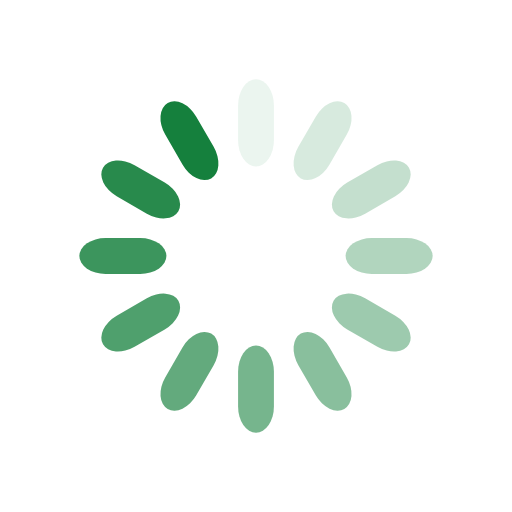
t = 0.00 s
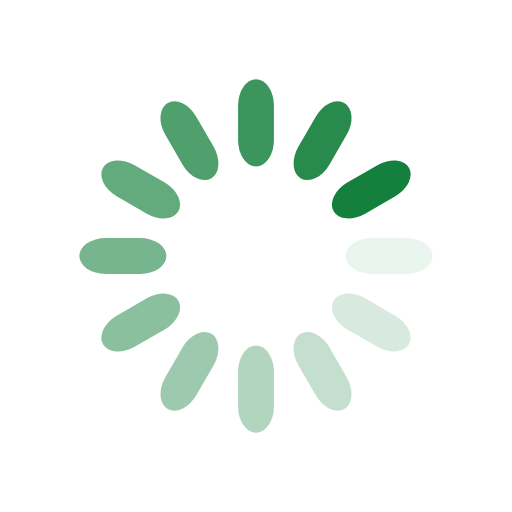
t = 0.40 s
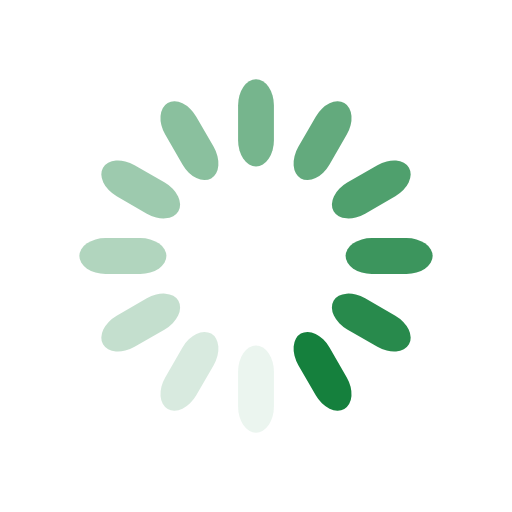
t = 0.79 s
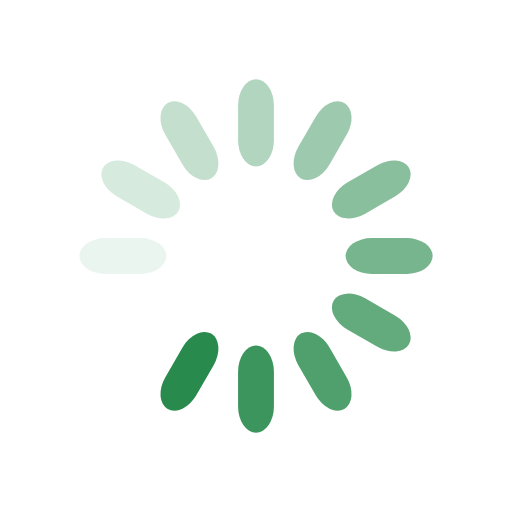
t = 1.19 s

The animated SVG that drew these frames (rendered in a browser with its animation timeline set to each time). Animation: 12 SMIL elements (animate=12); one cycle of 1.59 s, repeats indefinitely.

<?xml version="1.0" encoding="utf-8"?>
<svg xmlns="http://www.w3.org/2000/svg" xmlns:xlink="http://www.w3.org/1999/xlink" style="margin: auto; background: none; display: block; shape-rendering: auto;" width="201px" height="201px" viewBox="0 0 100 100" preserveAspectRatio="xMidYMid">
<g transform="rotate(0 50 50)">
  <rect x="46.5" y="15.5" rx="3.5" ry="5.1000000000000005" width="7" height="17" fill="#15803d">
    <animate attributeName="opacity" values="1;0" keyTimes="0;1" dur="1.5873015873015872s" begin="-1.455026455026455s" repeatCount="indefinite"></animate>
  </rect>
</g><g transform="rotate(30 50 50)">
  <rect x="46.5" y="15.5" rx="3.5" ry="5.1000000000000005" width="7" height="17" fill="#15803d">
    <animate attributeName="opacity" values="1;0" keyTimes="0;1" dur="1.5873015873015872s" begin="-1.3227513227513226s" repeatCount="indefinite"></animate>
  </rect>
</g><g transform="rotate(60 50 50)">
  <rect x="46.5" y="15.5" rx="3.5" ry="5.1000000000000005" width="7" height="17" fill="#15803d">
    <animate attributeName="opacity" values="1;0" keyTimes="0;1" dur="1.5873015873015872s" begin="-1.1904761904761905s" repeatCount="indefinite"></animate>
  </rect>
</g><g transform="rotate(90 50 50)">
  <rect x="46.5" y="15.5" rx="3.5" ry="5.1000000000000005" width="7" height="17" fill="#15803d">
    <animate attributeName="opacity" values="1;0" keyTimes="0;1" dur="1.5873015873015872s" begin="-1.0582010582010581s" repeatCount="indefinite"></animate>
  </rect>
</g><g transform="rotate(120 50 50)">
  <rect x="46.5" y="15.5" rx="3.5" ry="5.1000000000000005" width="7" height="17" fill="#15803d">
    <animate attributeName="opacity" values="1;0" keyTimes="0;1" dur="1.5873015873015872s" begin="-0.9259259259259258s" repeatCount="indefinite"></animate>
  </rect>
</g><g transform="rotate(150 50 50)">
  <rect x="46.5" y="15.5" rx="3.5" ry="5.1000000000000005" width="7" height="17" fill="#15803d">
    <animate attributeName="opacity" values="1;0" keyTimes="0;1" dur="1.5873015873015872s" begin="-0.7936507936507936s" repeatCount="indefinite"></animate>
  </rect>
</g><g transform="rotate(180 50 50)">
  <rect x="46.5" y="15.5" rx="3.5" ry="5.1000000000000005" width="7" height="17" fill="#15803d">
    <animate attributeName="opacity" values="1;0" keyTimes="0;1" dur="1.5873015873015872s" begin="-0.6613756613756613s" repeatCount="indefinite"></animate>
  </rect>
</g><g transform="rotate(210 50 50)">
  <rect x="46.5" y="15.5" rx="3.5" ry="5.1000000000000005" width="7" height="17" fill="#15803d">
    <animate attributeName="opacity" values="1;0" keyTimes="0;1" dur="1.5873015873015872s" begin="-0.5291005291005291s" repeatCount="indefinite"></animate>
  </rect>
</g><g transform="rotate(240 50 50)">
  <rect x="46.5" y="15.5" rx="3.5" ry="5.1000000000000005" width="7" height="17" fill="#15803d">
    <animate attributeName="opacity" values="1;0" keyTimes="0;1" dur="1.5873015873015872s" begin="-0.3968253968253968s" repeatCount="indefinite"></animate>
  </rect>
</g><g transform="rotate(270 50 50)">
  <rect x="46.5" y="15.5" rx="3.5" ry="5.1000000000000005" width="7" height="17" fill="#15803d">
    <animate attributeName="opacity" values="1;0" keyTimes="0;1" dur="1.5873015873015872s" begin="-0.26455026455026454s" repeatCount="indefinite"></animate>
  </rect>
</g><g transform="rotate(300 50 50)">
  <rect x="46.5" y="15.5" rx="3.5" ry="5.1000000000000005" width="7" height="17" fill="#15803d">
    <animate attributeName="opacity" values="1;0" keyTimes="0;1" dur="1.5873015873015872s" begin="-0.13227513227513227s" repeatCount="indefinite"></animate>
  </rect>
</g><g transform="rotate(330 50 50)">
  <rect x="46.5" y="15.5" rx="3.5" ry="5.1000000000000005" width="7" height="17" fill="#15803d">
    <animate attributeName="opacity" values="1;0" keyTimes="0;1" dur="1.5873015873015872s" begin="0s" repeatCount="indefinite"></animate>
  </rect>
</g>
<!-- [ldio] generated by https://loading.io/ --></svg>
